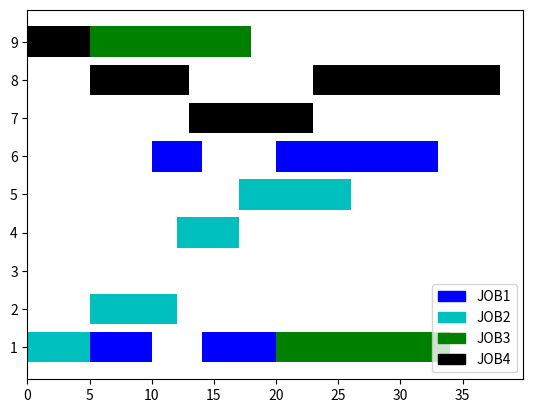

The script that saved this image:
import random
import copy
import time
import matplotlib.pyplot as plt
import matplotlib.patches as mpatches


class FJSP:
    def __init__(self, job_machine_time):
        self.job_machine_time = job_machine_time
        self.job_number = len(self.job_machine_time)
        self.machine_number = len(self.job_machine_time[0][0])
        self.job_machien = [[[k for k in range(len(self.job_machine_time[i][j]))
                              if self.job_machine_time[i][j][k] != -1] for j in range(len(self.job_machine_time[i]))]
                            for i in range(len(self.job_machine_time))]
        self.job_time = [[[self.job_machine_time[i][j][k] for k in range(len(self.job_machine_time[i][j]))
                           if self.job_machine_time[i][j][k] != -1] for j in range(len(self.job_machine_time[i]))]
                         for i in range(len(self.job_machine_time))]
        self.job_start_time = [[0 for j in range(len(self.job_machine_time[i]))] for i in range(self.job_number)]
        self.job_end_time = [[0 for j in range(len(self.job_machine_time[i]))] for i in range(self.job_number)]
        self.machine_start_time = [0 for i in range(self.machine_number)]
        self.machine_end_time = [0 for i in range(self.machine_number)]
        self.job_process_record = [0 for i in range(self.job_number)]
        self.job_what_machine = [[0 for j in range(len(self.job_machine_time[i]))] for i in range(self.job_number)]

    def double_code(self):
        record = [0 for i in range(self.job_number)]
        codes = []
        for i in range(self.job_number):
            for j in range(len(self.job_start_time[i])):
                codes.append(i)
        random.shuffle(codes)
        machines = []
        for i in range(len(codes)):
            # codes[i] 是工件 record[codes[i]]是工序
            machines.append(random.choice(self.job_machien[codes[i]][record[codes[i]]]))
            record[codes[i]] += 1
        return [codes, machines]

    def decode(self, codes):
        # codes = [[工件编码], [机器编码]]
        for i in range(len(codes[0])):
            # codes[0][i] 工件    codes[1][i] 机器    self.job_process_record[codes[i]] 工序
            job = codes[0][i]
            machine = codes[1][i]
            process = self.job_process_record[codes[0][i]]
            if process == 0:
                self.job_start_time[job][process] = self.machine_end_time[machine]
            else:
                self.job_start_time[job][process] = max(self.machine_end_time[machine],
                                                        self.job_end_time[job][process - 1])
            self.job_what_machine[job][process] = machine
            machine_index = self.job_machien[job][process].index(machine)
            self.job_end_time[job][process] = self.job_start_time[job][process] + \
                self.job_time[job][process][machine_index]
            self.machine_start_time[machine] = self.job_start_time[job][process]
            self.machine_end_time[machine] = self.job_end_time[job][process]
            self.job_process_record[job] += 1

    def get_fitness(self):
        return 1 / max(self.machine_end_time)

    def reset(self):
        self.__init__(self.job_machine_time)

    @staticmethod
    def job_mutation(codes):
        a = random.randint(0, len(codes[0]) - 1)
        b = random.randint(0, len(codes[0]) - 1)
        record1 = []
        recode2 = []
        for i in range(len(codes[0])):
            if codes[0][i] == codes[0][a]:
                record1.append(codes[1][i])
            if codes[0][i] == codes[0][b]:
                recode2.append(codes[1][i])
        record1.reverse()
        recode2.reverse()
        tem = codes[0][a]
        codes[0][a] = codes[0][b]
        codes[0][b] = tem
        for i in range(len(codes[0])):
            if codes[0][i] == codes[0][a]:
                codes[1][i] = recode2.pop()
            if codes[0][i] == codes[0][b]:
                codes[1][i] = record1.pop()
        return codes

    def machines_mutation(self, codes):
        rand = random.randint(0, len(codes[0]) - 1)
        pro = 0
        for i in range(rand):
            if codes[0][i] == codes[0][rand]:
                pro += 1
        codes[1][rand] = random.choice(self.job_machien[codes[0][rand]][pro])
        return codes

    @staticmethod
    def pox_crossover(code1, code2):
        a = random.choice(list(set(code1[0])))
        code11 = [i if i != a else -1 for i in code1[0]]
        code12 = [a if i == a else -1 for i in code1[0]]
        code21 = [i if i != a else -1 for i in code2[0]]
        code22 = [a if i == a else -1 for i in code2[0]]
        code1m = copy.deepcopy(code1[1])
        code2m = copy.deepcopy(code2[1])
        code11.reverse()
        code21.reverse()
        code1m.reverse()
        code2m.reverse()
        codem1 = []
        codem2 = []
        for i in range(len(code1[0])):
            codem1.append(code1[1][i])
            codem2.append(code2[1][i])
            while code12[i] == -1:
                code12[i] = code21.pop()
                codem1[i] = code2m.pop()
            while code22[i] == -1:
                code22[i] = code11.pop()
                codem2[i] = code1m.pop()
        return [code12, codem1], [code22, codem2]

    @staticmethod
    def selection(fitness):
        new_pop = []
        max_f = max(fitness)
        min_f = min(fitness)
        for i in range(len(fitness)):
            fitness[i] = (fitness[i] - min_f) / (max_f - min_f)
        temp = 0
        while len(new_pop) != len(fitness):
            if fitness[temp] > random.random():
                new_pop.append(temp)
            temp += 1
            if temp == len(fitness):
                temp = 0
        return new_pop

    def draw_gantte(self):
        colors = ['b', 'c', 'g', 'k', 'm', 'r', 'y', 'w']
        for i in range(len(self.job_start_time)):
            for j in range(len(self.job_start_time[i])):
                plt.barh(self.job_what_machine[i][j] + 1, self.job_end_time[i][j] - self.job_start_time[i][j],
                         left=self.job_start_time[i][j], color=colors[i])
        label_name = ['JOB' + str(i + 1) for i in range(self.job_number)]
        patches = [mpatches.Patch(color=colors[i], label=label_name[i]) for i in range(len(label_name))]
        plt.legend(handles=patches, loc=4)
        plt.yticks([i + 1 for i in range(self.machine_number)])
        plt.show()


class GAstep:
    def __init__(self, population_number, crossover_odd, mutation_odd, loop_time, breek_value, fjsp):
        self.fjsp = fjsp
        self.population_number = population_number
        self.mutation_odd = mutation_odd
        self.crossover_odd = crossover_odd
        self.loop_time = loop_time
        self.break_value = breek_value
        self.population = [self.fjsp.double_code() for i in range(self.population_number)]

    def one_loop(self):
        fitness = []
        for i in self.population:
            self.fjsp.decode(i)
            fitness.append(self.fjsp.get_fitness())
            self.fjsp.reset()
            if 1 / max(fitness) <= self.break_value:
                return i, True
        # noinspection PyBroadException
        try:
            index = self.fjsp.selection(fitness)
            new_pop = [self.population[i] for i in index]
            for i in range(len(new_pop)):
                a = random.randint(0, len(new_pop) - 1)
                if self.crossover_odd > random.random():
                    new_pop[i], new_pop[a] = self.fjsp.pox_crossover(new_pop[i], new_pop[a])
                if self.mutation_odd > random.random():
                    new_pop[i] = self.fjsp.job_mutation(new_pop[i])
            return new_pop, False
        except:
            return self.population[0], True

    def main(self):
        for i in range(self.loop_time):
            self.population, flag = self.one_loop()
            if flag:
                self.fjsp.decode(self.population)
                return 1 / self.fjsp.get_fitness(), self.population
        final_fitness = []
        for i in self.population:
            self.fjsp.decode(i)
            final_fitness.append(1 / self.fjsp.get_fitness())
            self.fjsp.reset()
        return min(final_fitness), self.population[final_fitness.index(min(final_fitness))]

    def reset(self):
        self.__init__(self.population_number, self.crossover_odd,
                      self.mutation_odd, self.loop_time, self.break_value, self.fjsp)
        self.fjsp.reset()


# 最小 38
job_machine = [
    [[5, 8, 11, -1, -1, -1, -1, -1, 9],
     [-1, -1, -1, 4, 6, 4, -1, -1, -1],
     [6, -1, -1, -1, 5, -1, -1, 7, -1],
     [-1, -1, 5, -1, -1, 5, -1, 8, -1],
     [11, -1, -1, 9, 4, 8, -1, -1, -1]],
    [[5, 4, -1, -1, -1, -1, -1, -1, 7],
     [-1, 7, -1, 6, -1, -1, 10, -1, -1],
     [-1, -1, -1, 5, -1, -1, 6, -1, -1],
     [10, -1, -1, -1, 9, -1, 11, -1, -1]],
    [[15, 9, -1, -1, -1, -1, -1, -1, 13],
     [14, -1, 17, -1, -1, -1, 19, -1, -1]],
    [[-1, -1, -1, 7, -1, -1, -1, -1, 5],
     [-1, -1, 13, -1, 10, -1, -1, 8, -1],
     [13, -1, 11, -1, -1, -1, 10, -1, -1],
     [-1, -1, 12, -1, -1, -1, -1, 9, -1],
     [-1, 9, -1, -1, -1, -1, 15, 6, -1]]]
f = FJSP(job_machine)
test = []
ga = GAstep(100, 0.8, 0.1, 200, 30, f)
time_1 = time.time()
for its in range(1):
    f_fit, gens = ga.main()
    test.append([f_fit, gens])
    ga.reset()
test = sorted(test, key=lambda x: x[0])
print('遗传算法求解结果为:', '\n',
      '最短时间:', test[0][0], '\n',
      '最佳染色体:', test[0][1], '\n',
      '耗时:', time.time() - time_1)
f.reset()
f.decode(test[0][1])
f.draw_gantte()

